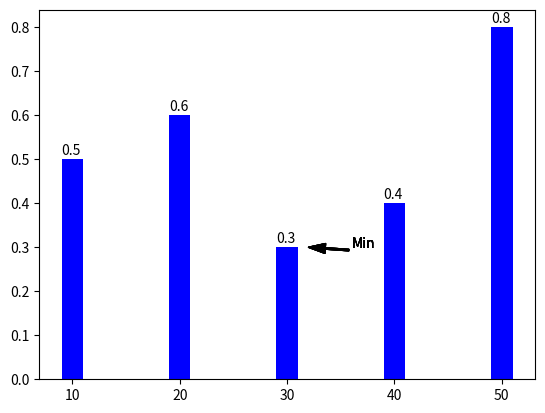

Generate this figure with matplotlib:
import numpy as np
from matplotlib import pyplot as plt

###################文字标注######################
# fig, axes = plt.subplots()

# x_bar = [10, 20, 30, 40, 50]  # 柱形图横坐标
# y_bar = [0.5, 0.6, 0.3, 0.4, 0.8]  # 柱形图纵坐标
# bars = axes.bar(x_bar, y_bar, color='blue', label=x_bar, width=2)  # 绘制柱形图
# for i, rect in enumerate(bars):
#     x_text = rect.get_x()  # 获取柱形图横坐标
#     y_text = rect.get_height() + 0.01  # 获取柱子的高度并增加 0.01
#     plt.text(x_text, y_text, '%.1f' % y_bar[i])  # 标注文字
# plt.show()
# Fig.23
###################符号标注######################
fig, axes = plt.subplots()
x_bar = [10, 20, 30, 40, 50]  # 柱形图横坐标
y_bar = [0.5, 0.6, 0.3, 0.4, 0.8]  # 柱形图纵坐标
bars = axes.bar(x_bar, y_bar, color='blue', label=x_bar, width=2)  # 绘制柱形图
for i, rect in enumerate(bars):
    x_text = rect.get_x()  # 获取柱形图横坐标
    y_text = rect.get_height() + 0.01  # 获取柱子的高度并增加 0.01
    plt.text(x_text, y_text, '%.1f' % y_bar[i])  # 标注文字

    # 增加箭头标注
    plt.annotate('Min', xy=(32, 0.3), xytext=(36, 0.3),
                 arrowprops=dict(facecolor='black', width=1, headwidth=7))
plt.show()